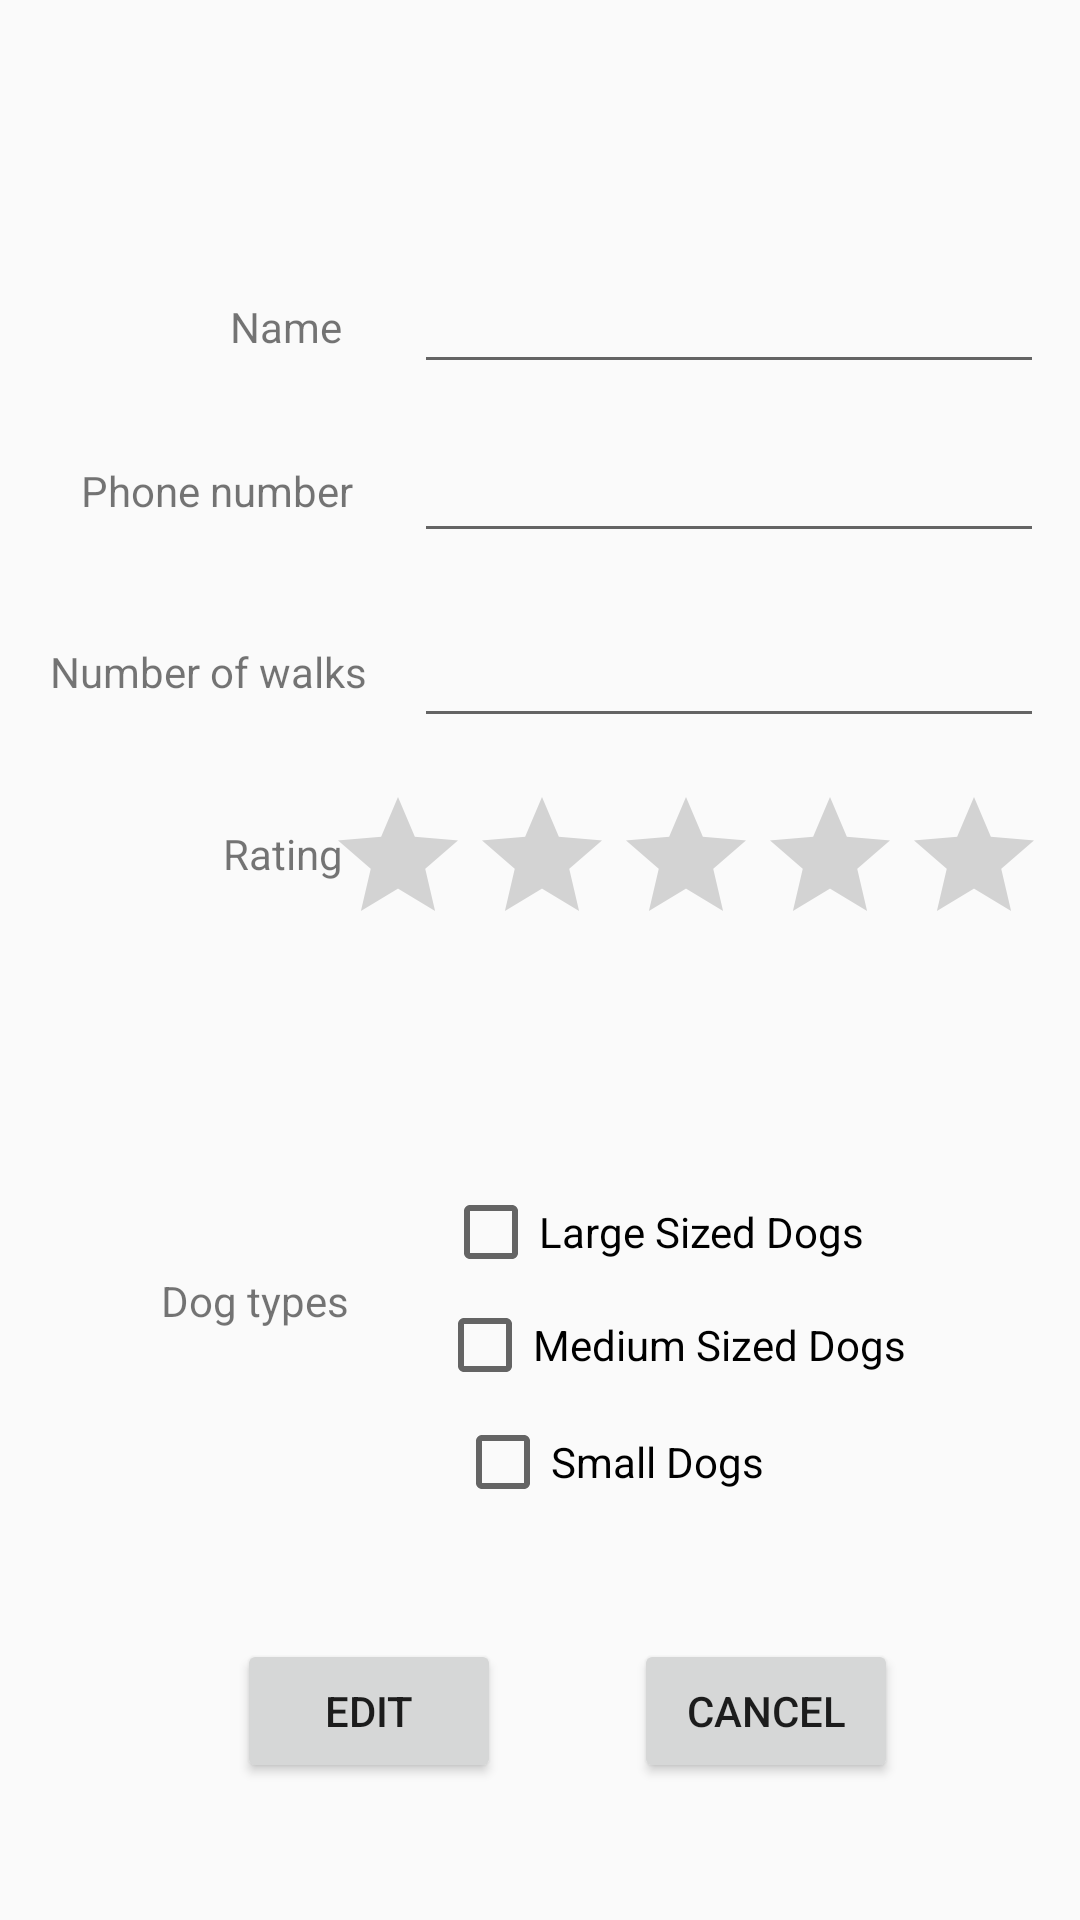

The Android layout XML behind this screen, and the referenced resources:
<!-- AndroidManifest.xml: application theme AppTheme -->
<!-- res/layout/activity_edit_dog_walker.xml -->
<?xml version="1.0" encoding="utf-8"?>
<androidx.constraintlayout.widget.ConstraintLayout xmlns:android="http://schemas.android.com/apk/res/android"
    xmlns:app="http://schemas.android.com/apk/res-auto"
    xmlns:tools="http://schemas.android.com/tools"
    android:layout_width="match_parent"
    android:layout_height="match_parent"
    tools:context=".AddDogWalkerActivity">

    <EditText
        android:id="@+id/editPhoneInputText"
        android:layout_width="wrap_content"
        android:layout_height="wrap_content"
        android:ems="10"
        android:inputType="phone"
        app:layout_constraintBottom_toBottomOf="parent"
        app:layout_constraintEnd_toEndOf="parent"
        app:layout_constraintHorizontal_bias="0.919"
        app:layout_constraintStart_toStartOf="parent"
        app:layout_constraintTop_toTopOf="parent"
        app:layout_constraintVertical_bias="0.239" />

    <TextView
        android:id="@+id/textView3"
        android:layout_width="wrap_content"
        android:layout_height="wrap_content"
        android:text="Rating"
        app:layout_constraintBottom_toBottomOf="parent"
        app:layout_constraintEnd_toEndOf="parent"
        app:layout_constraintHorizontal_bias="0.232"
        app:layout_constraintStart_toStartOf="parent"
        app:layout_constraintTop_toTopOf="parent"
        app:layout_constraintVertical_bias="0.443" />

    <RatingBar
        android:id="@+id/editRatingBar"
        android:layout_width="wrap_content"
        android:layout_height="wrap_content"
        app:layout_constraintBottom_toBottomOf="parent"
        app:layout_constraintEnd_toEndOf="parent"
        app:layout_constraintHorizontal_bias="0.906"
        app:layout_constraintStart_toStartOf="parent"
        app:layout_constraintTop_toTopOf="parent"
        app:layout_constraintVertical_bias="0.449" />

    <TextView
        android:id="@+id/textView"
        android:layout_width="wrap_content"
        android:layout_height="wrap_content"
        android:text="Phone number"
        app:layout_constraintBottom_toBottomOf="parent"
        app:layout_constraintEnd_toEndOf="parent"
        app:layout_constraintHorizontal_bias="0.1"
        app:layout_constraintStart_toStartOf="parent"
        app:layout_constraintTop_toTopOf="parent"
        app:layout_constraintVertical_bias="0.248" />

    <EditText
        android:id="@+id/editWalkCountInputText"
        android:layout_width="wrap_content"
        android:layout_height="wrap_content"
        android:ems="10"
        android:inputType="number"
        app:layout_constraintBottom_toBottomOf="parent"
        app:layout_constraintEnd_toEndOf="parent"
        app:layout_constraintHorizontal_bias="0.919"
        app:layout_constraintStart_toStartOf="parent"
        app:layout_constraintTop_toTopOf="parent"
        app:layout_constraintVertical_bias="0.342" />

    <TextView
        android:id="@+id/textView2"
        android:layout_width="wrap_content"
        android:layout_height="wrap_content"
        android:text="Name"
        app:layout_constraintBottom_toBottomOf="parent"
        app:layout_constraintEnd_toEndOf="parent"
        app:layout_constraintHorizontal_bias="0.238"
        app:layout_constraintStart_toStartOf="parent"
        app:layout_constraintTop_toTopOf="parent"
        app:layout_constraintVertical_bias="0.16" />

    <TextView
        android:id="@+id/textView4"
        android:layout_width="wrap_content"
        android:layout_height="wrap_content"
        android:text="Number of walks"
        app:layout_constraintBottom_toBottomOf="parent"
        app:layout_constraintEnd_toEndOf="parent"
        app:layout_constraintHorizontal_bias="0.065"
        app:layout_constraintStart_toStartOf="parent"
        app:layout_constraintTop_toTopOf="parent"
        app:layout_constraintVertical_bias="0.345" />

    <EditText
        android:id="@+id/editNameInputText"
        android:layout_width="wrap_content"
        android:layout_height="wrap_content"
        android:ems="10"
        android:inputType="text"
        app:layout_constraintBottom_toBottomOf="parent"
        app:layout_constraintEnd_toEndOf="parent"
        app:layout_constraintHorizontal_bias="0.919"
        app:layout_constraintStart_toStartOf="parent"
        app:layout_constraintTop_toTopOf="parent"
        app:layout_constraintVertical_bias="0.145" />

    <TextView
        android:id="@+id/textView6"
        android:layout_width="wrap_content"
        android:layout_height="wrap_content"
        android:text="Dog types"
        app:layout_constraintBottom_toBottomOf="parent"
        app:layout_constraintEnd_toEndOf="parent"
        app:layout_constraintHorizontal_bias="0.181"
        app:layout_constraintStart_toStartOf="parent"
        app:layout_constraintTop_toTopOf="parent"
        app:layout_constraintVertical_bias="0.683" />

    <CheckBox
        android:id="@+id/editLargeDogCheckBox"
        android:layout_width="wrap_content"
        android:layout_height="wrap_content"
        android:text="Large Sized Dogs"
        app:layout_constraintBottom_toBottomOf="parent"
        app:layout_constraintEnd_toEndOf="parent"
        app:layout_constraintHorizontal_bias="0.674"
        app:layout_constraintStart_toStartOf="parent"
        app:layout_constraintTop_toTopOf="parent"
        app:layout_constraintVertical_bias="0.649" />

    <CheckBox
        android:id="@+id/editMediumDogCheckBox"
        android:layout_width="wrap_content"
        android:layout_height="wrap_content"
        android:text="Medium Sized Dogs"
        app:layout_constraintBottom_toBottomOf="parent"
        app:layout_constraintEnd_toEndOf="parent"
        app:layout_constraintHorizontal_bias="0.716"
        app:layout_constraintStart_toStartOf="parent"
        app:layout_constraintTop_toTopOf="parent"
        app:layout_constraintVertical_bias="0.711" />

    <CheckBox
        android:id="@+id/editSmallDogCheckBox"
        android:layout_width="wrap_content"
        android:layout_height="wrap_content"
        android:text="Small Dogs"
        app:layout_constraintBottom_toBottomOf="parent"
        app:layout_constraintEnd_toEndOf="parent"
        app:layout_constraintHorizontal_bias="0.59"
        app:layout_constraintStart_toStartOf="parent"
        app:layout_constraintTop_toTopOf="parent"
        app:layout_constraintVertical_bias="0.775" />

    <Button
        android:id="@+id/editEditDogWalkerButton"
        android:layout_width="wrap_content"
        android:layout_height="wrap_content"
        android:text="Edit"
        app:layout_constraintBottom_toBottomOf="parent"
        app:layout_constraintEnd_toEndOf="parent"
        app:layout_constraintHorizontal_bias="0.291"
        app:layout_constraintStart_toStartOf="parent"
        app:layout_constraintTop_toTopOf="parent"
        app:layout_constraintVertical_bias="0.923" />

    <Button
        android:id="@+id/cancelEditDogWalkerButton"
        android:layout_width="wrap_content"
        android:layout_height="wrap_content"
        android:text="Cancel"
        app:layout_constraintBottom_toBottomOf="parent"
        app:layout_constraintEnd_toEndOf="parent"
        app:layout_constraintHorizontal_bias="0.777"
        app:layout_constraintStart_toStartOf="parent"
        app:layout_constraintTop_toTopOf="parent"
        app:layout_constraintVertical_bias="0.923" />

</androidx.constraintlayout.widget.ConstraintLayout>
<!-- resources referenced by this layout -->
<resources>
  <style name="AppTheme" parent="Theme.AppCompat.Light.DarkActionBar">
          
          <item name="colorPrimary">@color/colorPrimary</item>
          <item name="colorPrimaryDark">@color/colorPrimaryDark</item>
          <item name="colorAccent">@color/colorAccent</item>
          
      </style>
  <!-- not gathered from this repository: default colours our renderer supplied (Android Studio template values) -->
  <color name="colorPrimary">#FF6200EE</color>
  <color name="colorPrimaryDark">#FF3700B3</color>
  <color name="colorAccent">#FF03DAC5</color>
</resources>
